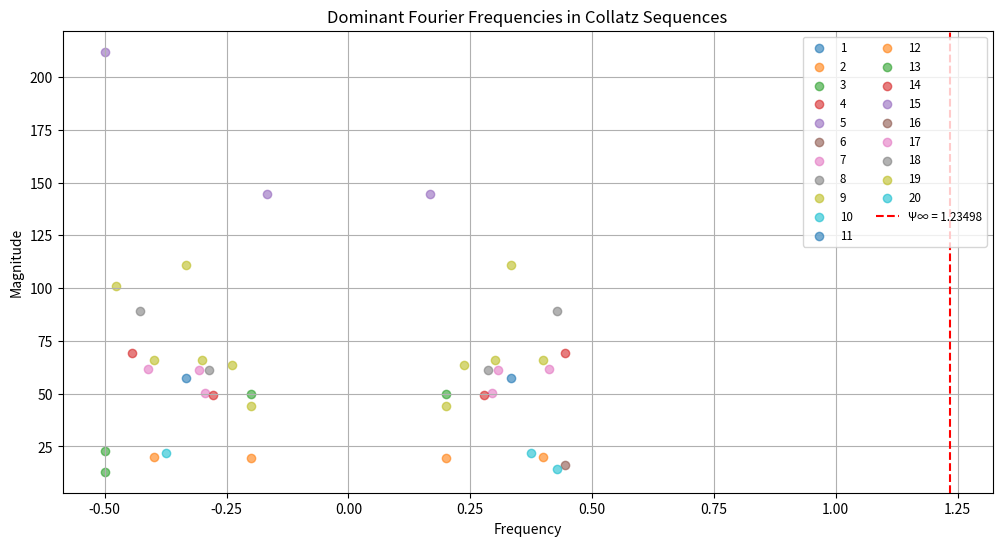

This chart was generated by the following Python code:
import numpy as np
import matplotlib.pyplot as plt
from scipy.signal import find_peaks

# Function to generate Collatz sequence for a number
def generate_collatz_sequence(n):
    sequence = [n]
    while n != 1:
        if n % 2 == 0:
            n = n // 2
        else:
            n = 3 * n + 1
        sequence.append(n)
    return sequence

# Function to apply Fourier Transform and analyze dominant frequencies
def apply_fourier_transform(sequence, number):
    sequence_array = np.array(sequence)
    fft_result = np.fft.fft(sequence_array)
    frequencies = np.fft.fftfreq(len(sequence_array))
    magnitudes = np.abs(fft_result)
    
    # Find peaks in the Fourier spectrum
    peaks, _ = find_peaks(magnitudes, height=0.1 * max(magnitudes))
    peak_frequencies = frequencies[peaks]
    peak_magnitudes = magnitudes[peaks]
    
    return peak_frequencies, peak_magnitudes

# Apply Fourier Transform to multiple numbers
numbers_to_analyze = range(1, 21)
scaling_factor = 1.23498  # Known recursive scaling factor

plt.figure(figsize=(12, 6))
for num in numbers_to_analyze:
    collatz_sequence = generate_collatz_sequence(num)
    peak_freqs, peak_mags = apply_fourier_transform(collatz_sequence, num)
    
    # Plot peaks
    plt.scatter(peak_freqs, peak_mags, label=f"{num}", alpha=0.6)
    
    # Check for presence of Ψ∞ in frequency peaks
    if any(np.isclose(peak_freqs, scaling_factor, atol=0.05)):
        print(f"Ψ∞ ≈ {scaling_factor} found in Collatz {num}")

plt.axvline(x=scaling_factor, color='r', linestyle='--', label=f"Ψ∞ = {scaling_factor}")
plt.title("Dominant Fourier Frequencies in Collatz Sequences")
plt.xlabel("Frequency")
plt.ylabel("Magnitude")
plt.legend(loc='upper right', fontsize='small', ncol=2)
plt.grid()
plt.show()